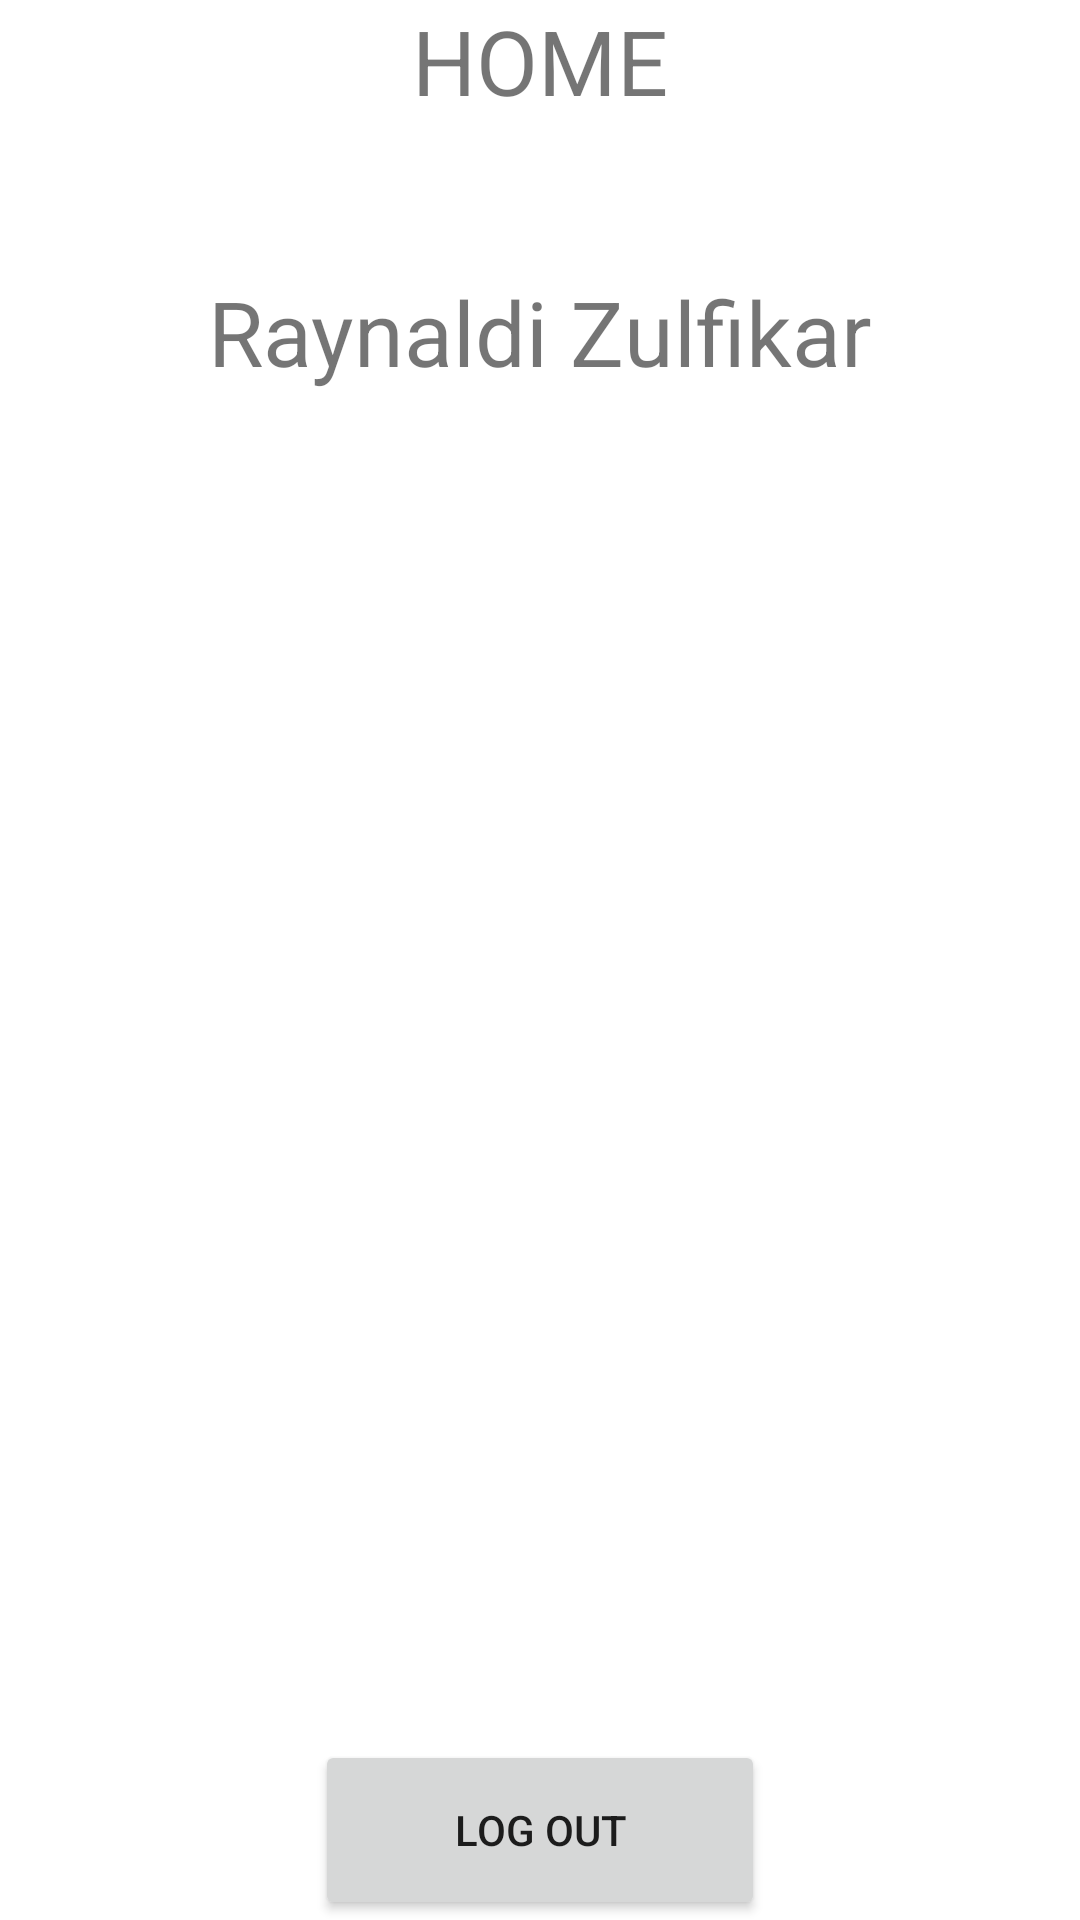

Layout XML and referenced resources for this Android screen:
<!-- AndroidManifest.xml: application theme Theme.Chapter4_topic4 -->
<!-- res/layout/fragment_home.xml -->
<?xml version="1.0" encoding="utf-8"?>
<RelativeLayout
    xmlns:android="http://schemas.android.com/apk/res/android"
    xmlns:tools="http://schemas.android.com/tools"
    android:layout_width="match_parent"
    android:layout_height="match_parent"
    android:layout_margin="20dp"
    tools:context=".login.HomeFragment">


    <TextView
        android:id="@+id/header"
        android:layout_width="wrap_content"
        android:layout_height="wrap_content"
        android:layout_centerHorizontal="true"
        android:text="HOME"
        android:textSize="30sp"

        />

    <TextView
        android:id="@+id/homeFullName"
        android:layout_width="wrap_content"
        android:layout_height="wrap_content"
        android:layout_below="@id/header"
        android:layout_centerHorizontal="true"
        android:layout_marginTop="50dp"
        android:text="Raynaldi Zulfikar"
        android:textSize="30sp" />

    <Button
        android:id="@+id/btnLogout"
        android:layout_width="150dp"
        android:layout_height="60dp"
        android:layout_alignParentBottom="true"
        android:layout_centerHorizontal="true"
        android:text="Log out" />

</RelativeLayout>
<!-- resources referenced by this layout -->
<resources>
  <style name="Theme.Chapter4_topic4" parent="Theme.MaterialComponents.DayNight.DarkActionBar">
          
          <item name="colorPrimary">@color/purple_500</item>
          <item name="colorPrimaryVariant">@color/purple_700</item>
          <item name="colorOnPrimary">@color/white</item>
          
          <item name="colorSecondary">@color/teal_200</item>
          <item name="colorSecondaryVariant">@color/teal_700</item>
          <item name="colorOnSecondary">@color/black</item>
          
          <item name="android:statusBarColor" tools:targetApi="l">?attr/colorPrimaryVariant</item>
          
      </style>
  <!-- not gathered from this repository: default colours our renderer supplied (Android Studio template values) -->
  <color name="purple_500">#FF6200EE</color>
  <color name="purple_700">#FF3700B3</color>
  <color name="teal_200">#FF03DAC5</color>
  <color name="teal_700">#FF018786</color>
  <color name="black">#FF000000</color>
  <color name="white">#FFFFFFFF</color>
</resources>
